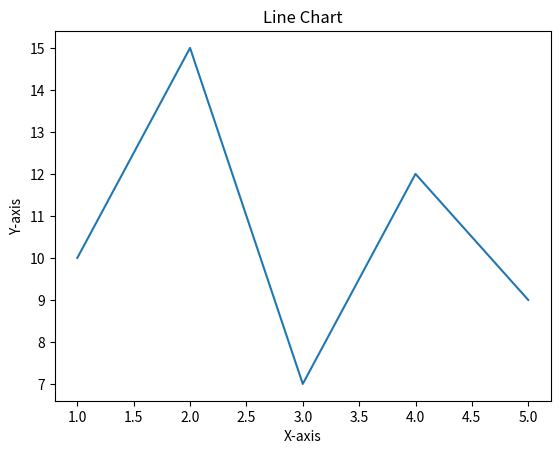

The matplotlib source for this figure:
import matplotlib.pyplot as plt

# Prepare data
x = [1, 2, 3, 4, 5]
y = [10, 15, 7, 12, 9]

# Create a line chart
plt.plot(x, y)

# Add labels and title
plt.xlabel('X-axis')
plt.ylabel('Y-axis')
plt.title('Line Chart')

# Display the chart
plt.show()
